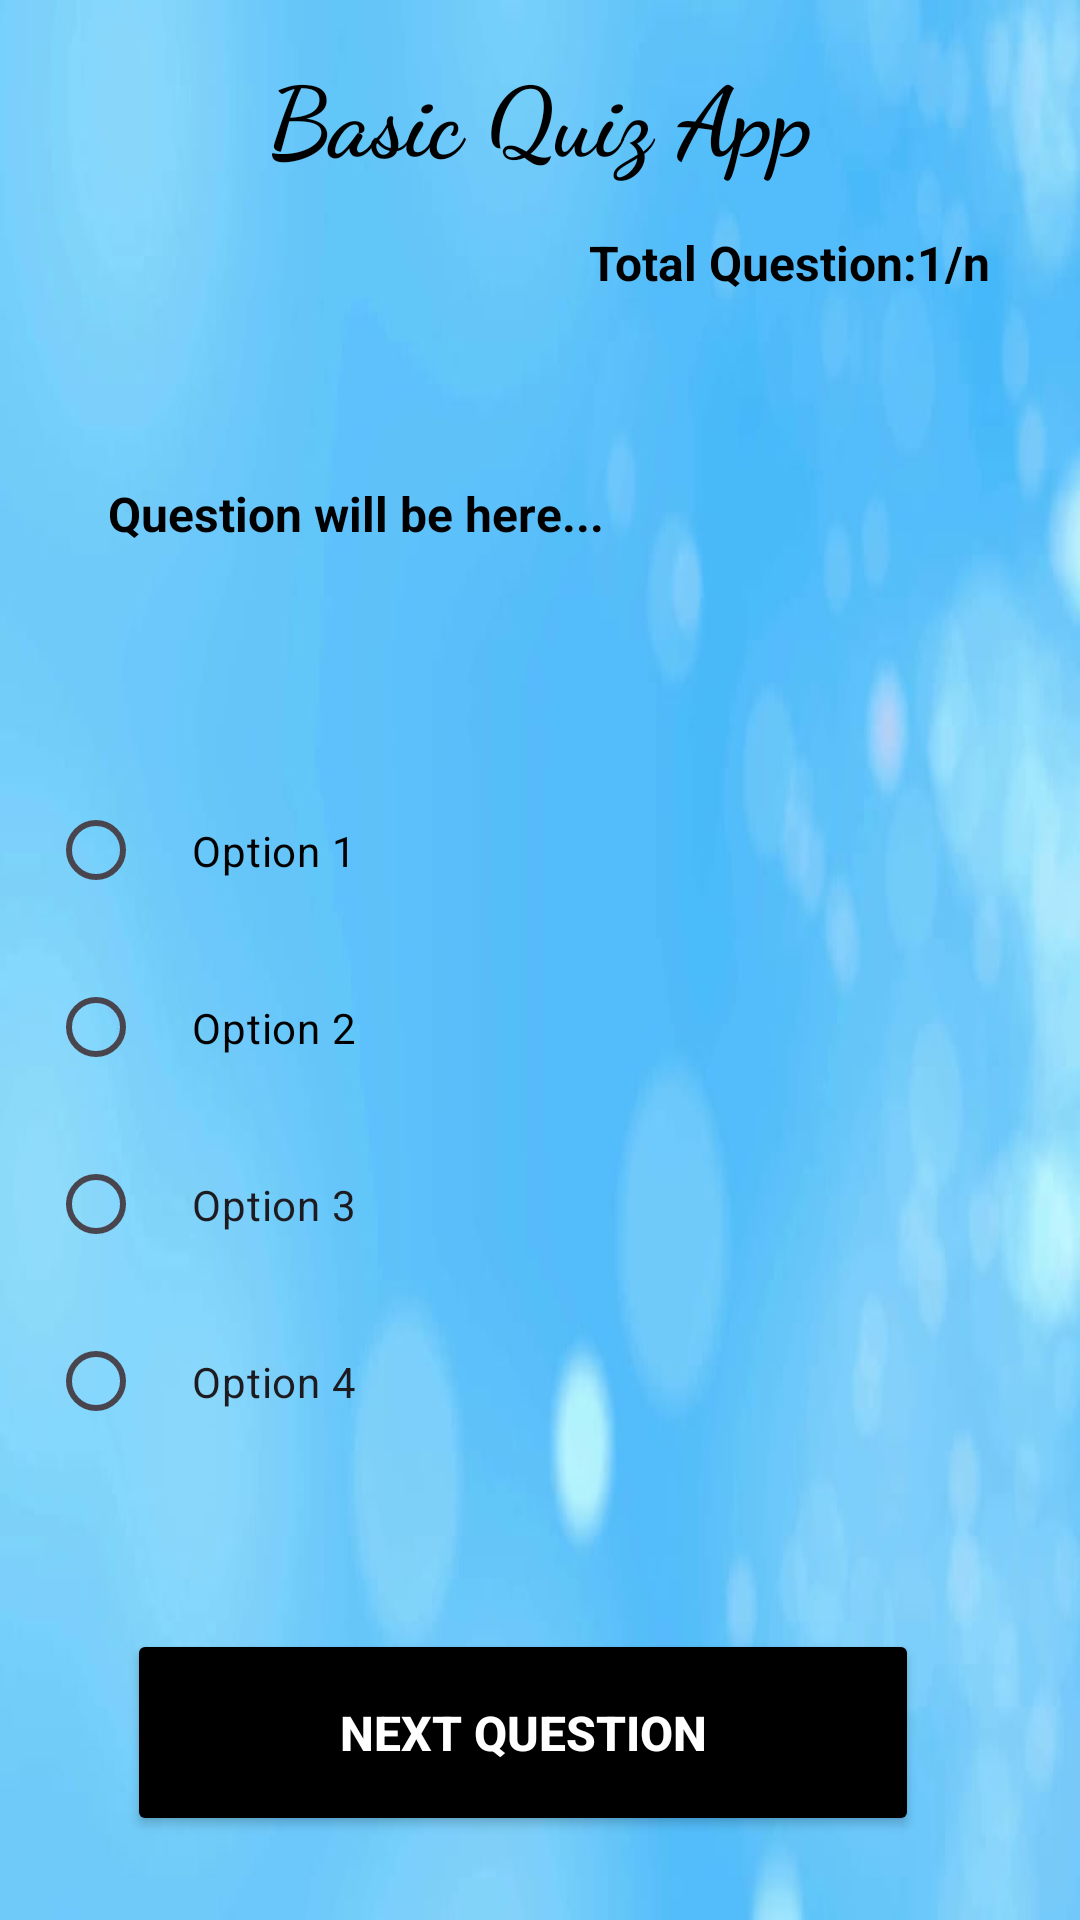

This screen was rendered from an Android layout file. Write that file and the resources it references.
<!-- AndroidManifest.xml: application theme Theme.QuizApppKotlin -->
<!-- res/layout/activity_main3.xml -->
<?xml version="1.0" encoding="utf-8"?>
<androidx.constraintlayout.widget.ConstraintLayout xmlns:android="http://schemas.android.com/apk/res/android"
    xmlns:app="http://schemas.android.com/apk/res-auto"
    xmlns:tools="http://schemas.android.com/tools"
    android:layout_width="match_parent"
    android:layout_height="match_parent"
    android:background="@drawable/img_2"
    tools:context=".MainActivity3">
    <TextView
        android:id="@+id/title"
        android:layout_width="match_parent"
        android:layout_height="wrap_content"
        android:layout_marginTop="16dp"
        android:fontFamily="cursive"
        android:gravity="center_horizontal"
        android:text="Basic Quiz App"
        android:textColor="@color/black"
        android:textSize="32sp"
        android:textStyle="bold"

        app:layout_constraintTop_toTopOf="parent"
        tools:ignore="HardcodedText" />

    <TextView
        android:id="@+id/tv_noOfQues"
        android:layout_width="wrap_content"
        android:layout_height="wrap_content"
        android:layout_marginTop="16dp"
        android:layout_marginEnd="30dp"
        android:text="Total Question:1/n"
        android:textColor="@color/black"
        android:textSize="16sp"
        android:textStyle="bold"
        app:layout_constraintEnd_toEndOf="parent"
        app:layout_constraintTop_toBottomOf="@+id/title"
        tools:ignore="HardcodedText" />


    <TextView
        android:id="@+id/tv_question"
        android:layout_width="match_parent"
        android:layout_height="wrap_content"
        android:layout_marginStart="16dp"
        android:layout_marginTop="32dp"
        android:layout_marginEnd="16dp"

        android:paddingStart="20dp"
        android:paddingTop="30dp"
        android:paddingEnd="22dp"
        android:paddingBottom="30dp"
        android:text="Question will be here..."
        android:textColor="@android:color/black"
        android:textSize="16sp"
        android:textStyle="bold"
        app:layout_constraintEnd_toEndOf="parent"
        app:layout_constraintStart_toStartOf="parent"
        app:layout_constraintTop_toBottomOf="@+id/tv_noOfQues"
        tools:ignore="HardcodedText" />


    <RadioGroup
        android:id="@+id/radiogrp"
        android:layout_width="match_parent"
        android:layout_height="wrap_content"
        app:layout_constraintBottom_toTopOf="@+id/nextQuestionBtn"
        app:layout_constraintEnd_toEndOf="parent"
        app:layout_constraintHorizontal_bias="0.0"
        app:layout_constraintStart_toStartOf="parent"
        app:layout_constraintTop_toBottomOf="@+id/tv_question"
        app:layout_constraintVertical_bias="0.095">

        <RadioButton
            android:id="@+id/radioButton1"
            android:layout_width="match_parent"
            android:layout_height="wrap_content"
            android:layout_marginStart="16dp"
            android:layout_marginTop="40dp"
            android:layout_marginEnd="16dp"
            android:padding="16dp"

            android:text="Option 1"
            android:textColor="@color/black"
            app:layout_constraintEnd_toEndOf="parent"
            app:layout_constraintHorizontal_bias="0.0"
            app:layout_constraintStart_toStartOf="parent"
            app:layout_constraintTop_toBottomOf="@+id/textView6"
            tools:ignore="HardcodedText" />
        <RadioButton
            android:id="@+id/radioButton2"
            android:layout_width="match_parent"
            android:layout_height="wrap_content"
            android:layout_marginStart="16dp"
            android:layout_marginTop="8dp"
            android:layout_marginEnd="16dp"

            android:padding="16dp"
            android:text="Option 2"
            android:textColor="@color/black"
            app:layout_constraintEnd_toEndOf="parent"
            app:layout_constraintHorizontal_bias="0.0"
            app:layout_constraintStart_toStartOf="parent"
            app:layout_constraintTop_toBottomOf="@+id/radioButton1"
            tools:ignore="HardcodedText" />
        <RadioButton
            android:id="@+id/radioButton3"
            android:layout_width="match_parent"
            android:layout_height="wrap_content"
            android:layout_marginStart="16dp"
            android:layout_marginTop="8dp"
            android:layout_marginEnd="16dp"

            android:padding="16dp"
            android:text="Option 3"
            app:layout_constraintEnd_toEndOf="parent"
            app:layout_constraintHorizontal_bias="0.0"
            app:layout_constraintStart_toStartOf="parent"
            app:layout_constraintTop_toBottomOf="@+id/radioButton2"
            tools:ignore="HardcodedText" />
        <RadioButton
            android:id="@+id/radioButton4"
            android:layout_width="match_parent"
            android:layout_height="wrap_content"
            android:layout_marginStart="16dp"
            android:layout_marginTop="8dp"
            android:layout_marginEnd="16dp"
            android:padding="16dp"
            android:text="Option 4"
            app:layout_constraintEnd_toEndOf="parent"
            app:layout_constraintHorizontal_bias="0.0"
            app:layout_constraintStart_toStartOf="parent"
            app:layout_constraintTop_toBottomOf="@+id/radioButton3"
            tools:ignore="HardcodedText" />
    </RadioGroup>

    <Button
        android:id="@+id/nextQuestionBtn"
        android:layout_width="264dp"
        android:layout_height="69dp"
        android:layout_marginBottom="28dp"
        android:backgroundTint="@color/black"
        android:padding="16dp"
        android:text="Next Question"
        android:textColor="#ffff"
        android:textSize="16sp"
        android:textStyle="bold"
        app:layout_constraintBottom_toBottomOf="parent"
        app:layout_constraintEnd_toEndOf="parent"
        app:layout_constraintHorizontal_bias="0.44"
        app:layout_constraintStart_toStartOf="parent"
        tools:ignore="HardcodedText" />
</androidx.constraintlayout.widget.ConstraintLayout>
<!-- resources referenced by this layout -->
<resources>
  <!-- drawable img_2: jpg bitmap (drawable, 20440 bytes) -->
  <style name="Theme.QuizApppKotlin" parent="Base.Theme.QuizApppKotlin" />
  <style name="Base.Theme.QuizApppKotlin" parent="Theme.Material3.DayNight.NoActionBar">
          
          
      </style>
  <!-- not gathered from this repository: default colours our renderer supplied (Android Studio template values) -->
  <color name="black">#FF000000</color>
</resources>
